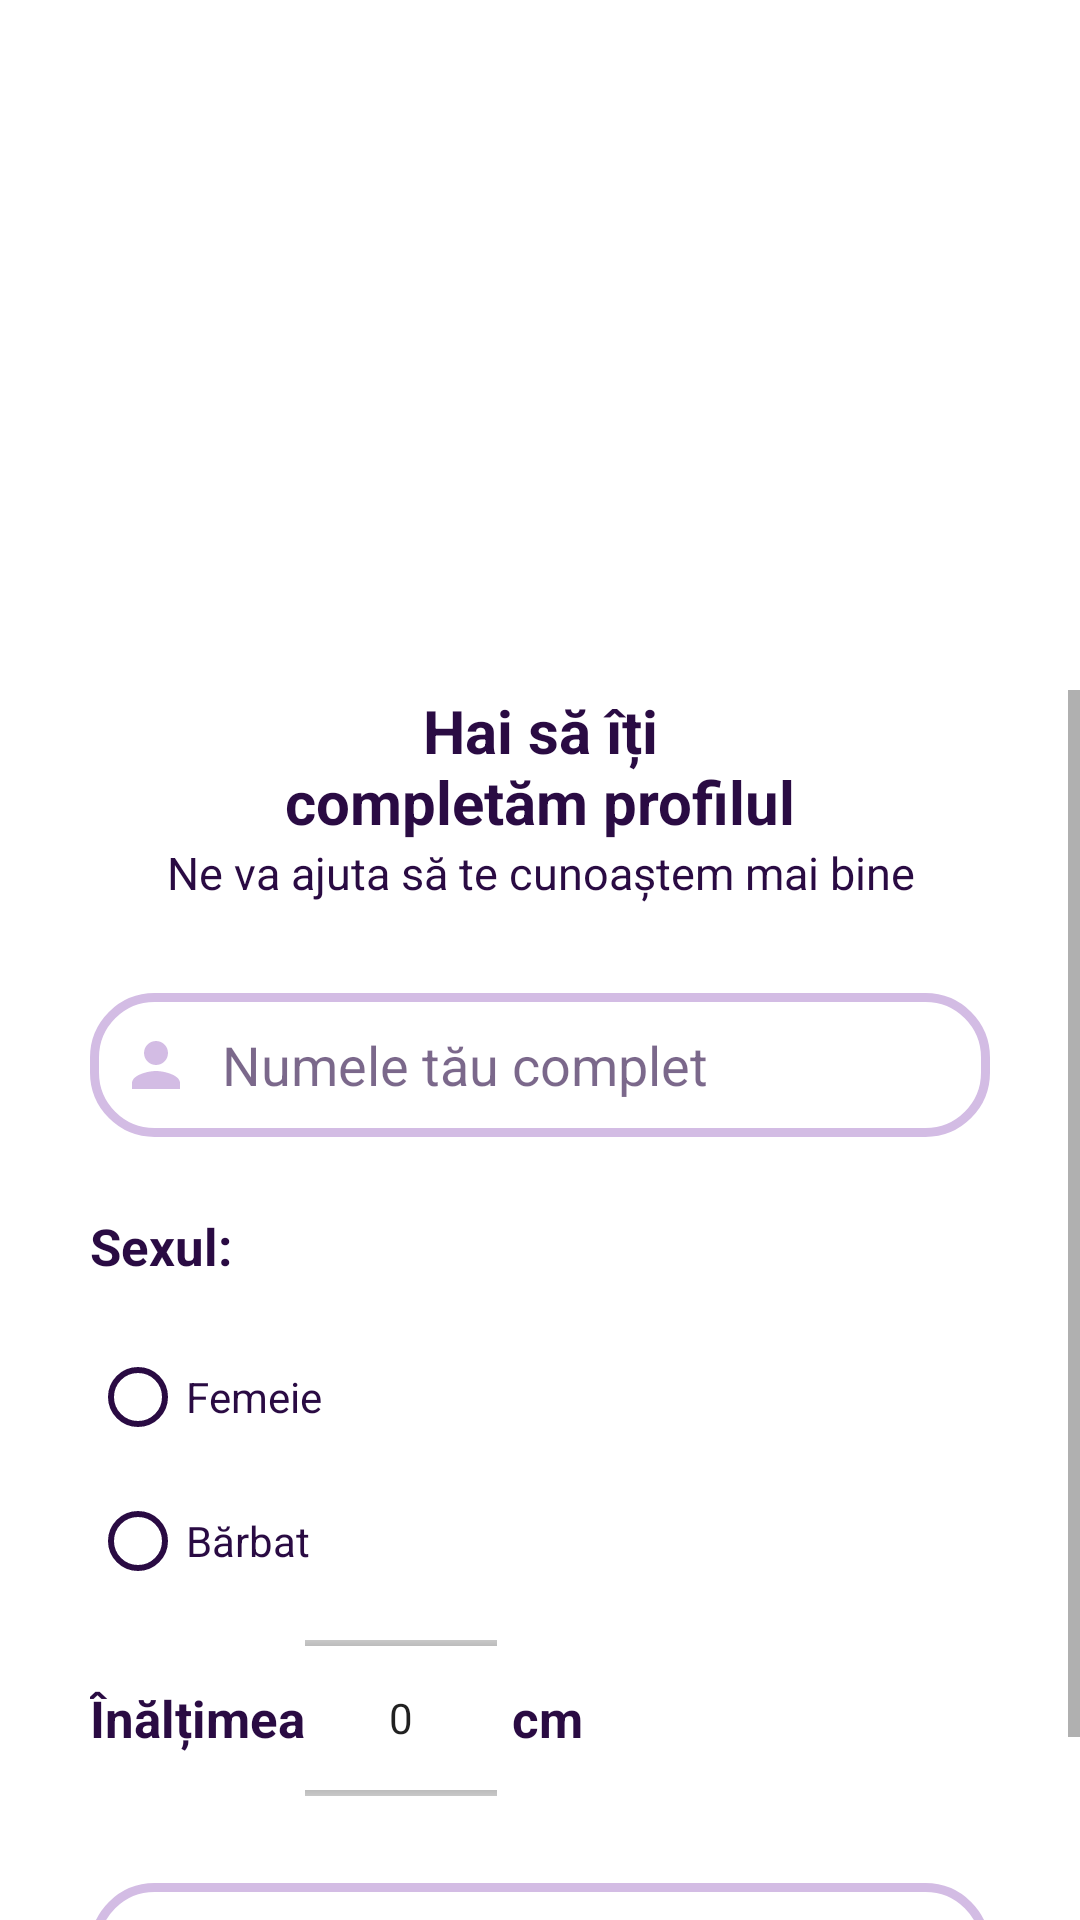

Reconstruct the res/layout file that produces this screen, plus the resources it refers to.
<!-- AndroidManifest.xml: application theme Theme.MoveWave -->
<!-- res/layout/activity_register2.xml -->
<?xml version="1.0" encoding="utf-8"?>
<ScrollView
    android:layout_width="match_parent"
    android:layout_height="match_parent"
    xmlns:android="http://schemas.android.com/apk/res/android"
    xmlns:app="http://schemas.android.com/apk/res-auto"
    xmlns:tools="http://schemas.android.com/tools"
    tools:context=".RegisterActivity2"
    android:paddingTop="230dp">

<androidx.constraintlayout.widget.ConstraintLayout
    android:layout_width="match_parent"
    android:layout_height="wrap_content">

    <LinearLayout
        android:id="@+id/linearLayoutRegister3"
        android:layout_width="0dp"
        android:layout_height="wrap_content"
        android:layout_marginStart="30dp"
        android:layout_marginEnd="30dp"
        android:gravity="center"
        android:orientation="vertical"
        app:layout_constraintEnd_toEndOf="parent"
        app:layout_constraintStart_toStartOf="parent"
        app:layout_constraintTop_toTopOf="parent">

        <TextView
            android:id="@+id/tvCompleteProfile"
            android:layout_width="180dp"
            android:layout_height="wrap_content"
            android:text="@string/tvCompleteProfile"
            android:textAlignment="center"
            android:textColor="@color/colorProcent10"
            android:textSize="20sp"
            android:textStyle="bold" />

        <TextView
            android:id="@+id/tvHelpUs"
            android:layout_width="wrap_content"
            android:layout_height="wrap_content"
            android:text="@string/tvHelpUs"
            android:textAlignment="center"
            android:textColor="@color/colorProcent10"
            android:textSize="15sp" />
    </LinearLayout>

    <EditText
        android:id="@+id/etName"
        android:layout_width="0dp"
        android:layout_height="48dp"
        android:layout_marginTop="30dp"
        android:background="@drawable/edittext_background"
        android:drawableStart="@drawable/ic_baseline_person_24"
        android:drawablePadding="10dp"
        android:ems="10"
        android:hint="@string/hintFullName"
        android:padding="10dp"
        android:textColor="@color/colorProcent10"
        android:textColorHint="@color/hintColor"
        app:layout_constraintEnd_toEndOf="@id/linearLayoutRegister3"
        app:layout_constraintStart_toStartOf="@id/linearLayoutRegister3"
        app:layout_constraintTop_toBottomOf="@id/linearLayoutRegister3" />

    <RadioGroup
        android:id="@+id/rgSex"
        android:layout_width="0dp"
        android:layout_height="wrap_content"
        android:layout_marginTop="15dp"
        tools:layout_editor_absoluteX="152dp"
        tools:layout_editor_absoluteY="450dp"
        android:orientation="vertical"
        app:layout_constraintTop_toBottomOf="@id/tvYourSex"
        app:layout_constraintStart_toStartOf="@id/tvYourSex"
        app:layout_constraintEnd_toEndOf="@id/tvYourSex">

        <RadioButton
            android:id="@+id/rbFemale"
            android:layout_width="match_parent"
            android:layout_height="wrap_content"
            android:buttonTint="@color/colorProcent10"
            android:text="@string/rbFemale"
            android:textColor="@color/colorProcent10"/>

        <RadioButton
            android:id="@+id/rbMale"
            android:layout_width="match_parent"
            android:layout_height="wrap_content"
            android:buttonTint="@color/colorProcent10"
            android:text="@string/rbMale"
            android:textColor="@color/colorProcent10"/>
    </RadioGroup>

    <TextView
        android:id="@+id/tvYourSex"
        android:layout_width="0dp"
        android:layout_height="wrap_content"
        android:layout_marginTop="25dp"
        android:text="@string/tvYourSex"
        android:textColor="@color/colorProcent10"
        android:textStyle="bold"
        android:textSize="17sp"
        app:layout_constraintEnd_toEndOf="@id/etName"
        app:layout_constraintStart_toStartOf="@id/etName"
        app:layout_constraintTop_toBottomOf="@id/etName" />

    <LinearLayout
        android:id="@+id/linearLayoutRegister4"
        android:layout_width="0dp"
        android:layout_height="70dp"
        android:orientation="horizontal"
        android:gravity="start"
        app:layout_constraintTop_toBottomOf="@id/rgSex"
        app:layout_constraintStart_toStartOf="@id/rgSex"
        app:layout_constraintEnd_toEndOf="@id/rgSex">

        <TextView
            android:id="@+id/tvYourWeight"
            android:layout_width="wrap_content"
            android:layout_height="wrap_content"
            android:text="@string/tvHeight"
            android:textColor="@color/colorProcent10"
            android:textStyle="bold"
            android:textSize="17sp"
            android:layout_gravity="center"/>

        <NumberPicker
        android:id="@+id/npHeight"
        android:layout_width="wrap_content"
        android:layout_height="wrap_content" />

        <TextView
            android:layout_width="wrap_content"
            android:layout_height="wrap_content"
            android:text="@string/tvCm"
            android:textColor="@color/colorProcent10"
            android:textStyle="bold"
            android:textSize="17sp"
            android:layout_marginStart="5dp"
            android:layout_gravity="center"/>
    </LinearLayout>

    <EditText
        android:id="@+id/etWeight"
        android:layout_width="0dp"
        android:layout_height="48dp"
        android:layout_marginTop="20dp"
        android:background="@drawable/edittext_background"
        android:drawablePadding="10dp"
        android:ems="10"
        android:hint="@string/hintWeight"
        android:padding="10dp"
        android:textColor="@color/colorProcent10"
        android:textColorHint="@color/hintColor"
        app:layout_constraintEnd_toEndOf="@id/linearLayoutRegister4"
        app:layout_constraintStart_toStartOf="@id/linearLayoutRegister4"
        app:layout_constraintTop_toBottomOf="@id/linearLayoutRegister4" />

    <com.google.android.material.floatingactionbutton.FloatingActionButton
        android:id="@+id/fabNext"
        android:layout_width="wrap_content"
        android:layout_height="wrap_content"
        android:layout_marginTop="20dp"
        android:backgroundTint="@color/colorProcent30"
        android:clickable="true"
        android:focusable="true"
        app:layout_constraintEnd_toEndOf="@+id/etWeight"
        app:layout_constraintTop_toBottomOf="@+id/etWeight"
        app:srcCompat="@drawable/ic_baseline_keyboard_arrow_right_24"
        tools:ignore="SpeakableTextPresentCheck" />

</androidx.constraintlayout.widget.ConstraintLayout>
    </ScrollView>
<!-- resources referenced by this layout -->
<resources>
  <color name="colorProcent10">#2A0B43</color>
  <color name="colorProcent30">#9B56D1</color>
  <color name="hintColor">#9E2A0B43</color>
  <!-- drawable edittext_background (drawable) -->
  <?xml version="1.0" encoding="utf-8"?>
  <shape xmlns:android="http://schemas.android.com/apk/res/android"
      android:shape="rectangle">
  
      <stroke
          android:width="3dp"
          android:color="@color/lila">
      </stroke>
      <corners android:radius="20dp"/>
  </shape>
  <!-- drawable ic_baseline_person_24 (drawable) -->
  <vector android:height="24dp" android:tint="@color/lila"
      android:viewportHeight="24" android:viewportWidth="24"
      android:width="24dp" xmlns:android="http://schemas.android.com/apk/res/android">
      <path android:fillColor="@android:color/white" android:pathData="M12,12c2.21,0 4,-1.79 4,-4s-1.79,-4 -4,-4 -4,1.79 -4,4 1.79,4 4,4zM12,14c-2.67,0 -8,1.34 -8,4v2h16v-2c0,-2.66 -5.33,-4 -8,-4z"/>
  </vector>
  <string name="hintFullName">Numele tău complet</string>
  <string name="hintWeight">Greutatea (kg)</string>
  <string name="rbFemale">Femeie</string>
  <string name="rbMale">Bărbat</string>
  <string name="tvCm">cm</string>
  <string name="tvCompleteProfile">Hai să îți completăm profilul</string>
  <string name="tvHeight">Înălțimea</string>
  <string name="tvHelpUs">Ne va ajuta să te cunoaștem mai bine</string>
  <string name="tvYourSex">Sexul:</string>
  <style name="Theme.MoveWave" parent="Theme.MaterialComponents.DayNight.NoActionBar">
          
          <item name="colorPrimary">@color/purple_500</item>
          <item name="colorPrimaryVariant">@color/purple_700</item>
          <item name="colorOnPrimary">@color/white</item>
          
          <item name="colorSecondary">@color/black</item>
          <item name="colorSecondaryVariant">@color/teal_700</item>
          <item name="colorOnSecondary">@color/black</item>
          
          <item name="android:statusBarColor">?attr/colorPrimaryVariant</item>
          
      </style>
  <color name="lila">#D3BCE4</color>
  <color name="purple_500">#FF6200EE</color>
  <color name="purple_700">#FF3700B3</color>
  <color name="white">#FFFFFFFF</color>
  <color name="black">#FF000000</color>
  <color name="teal_700">#FF018786</color>
</resources>
